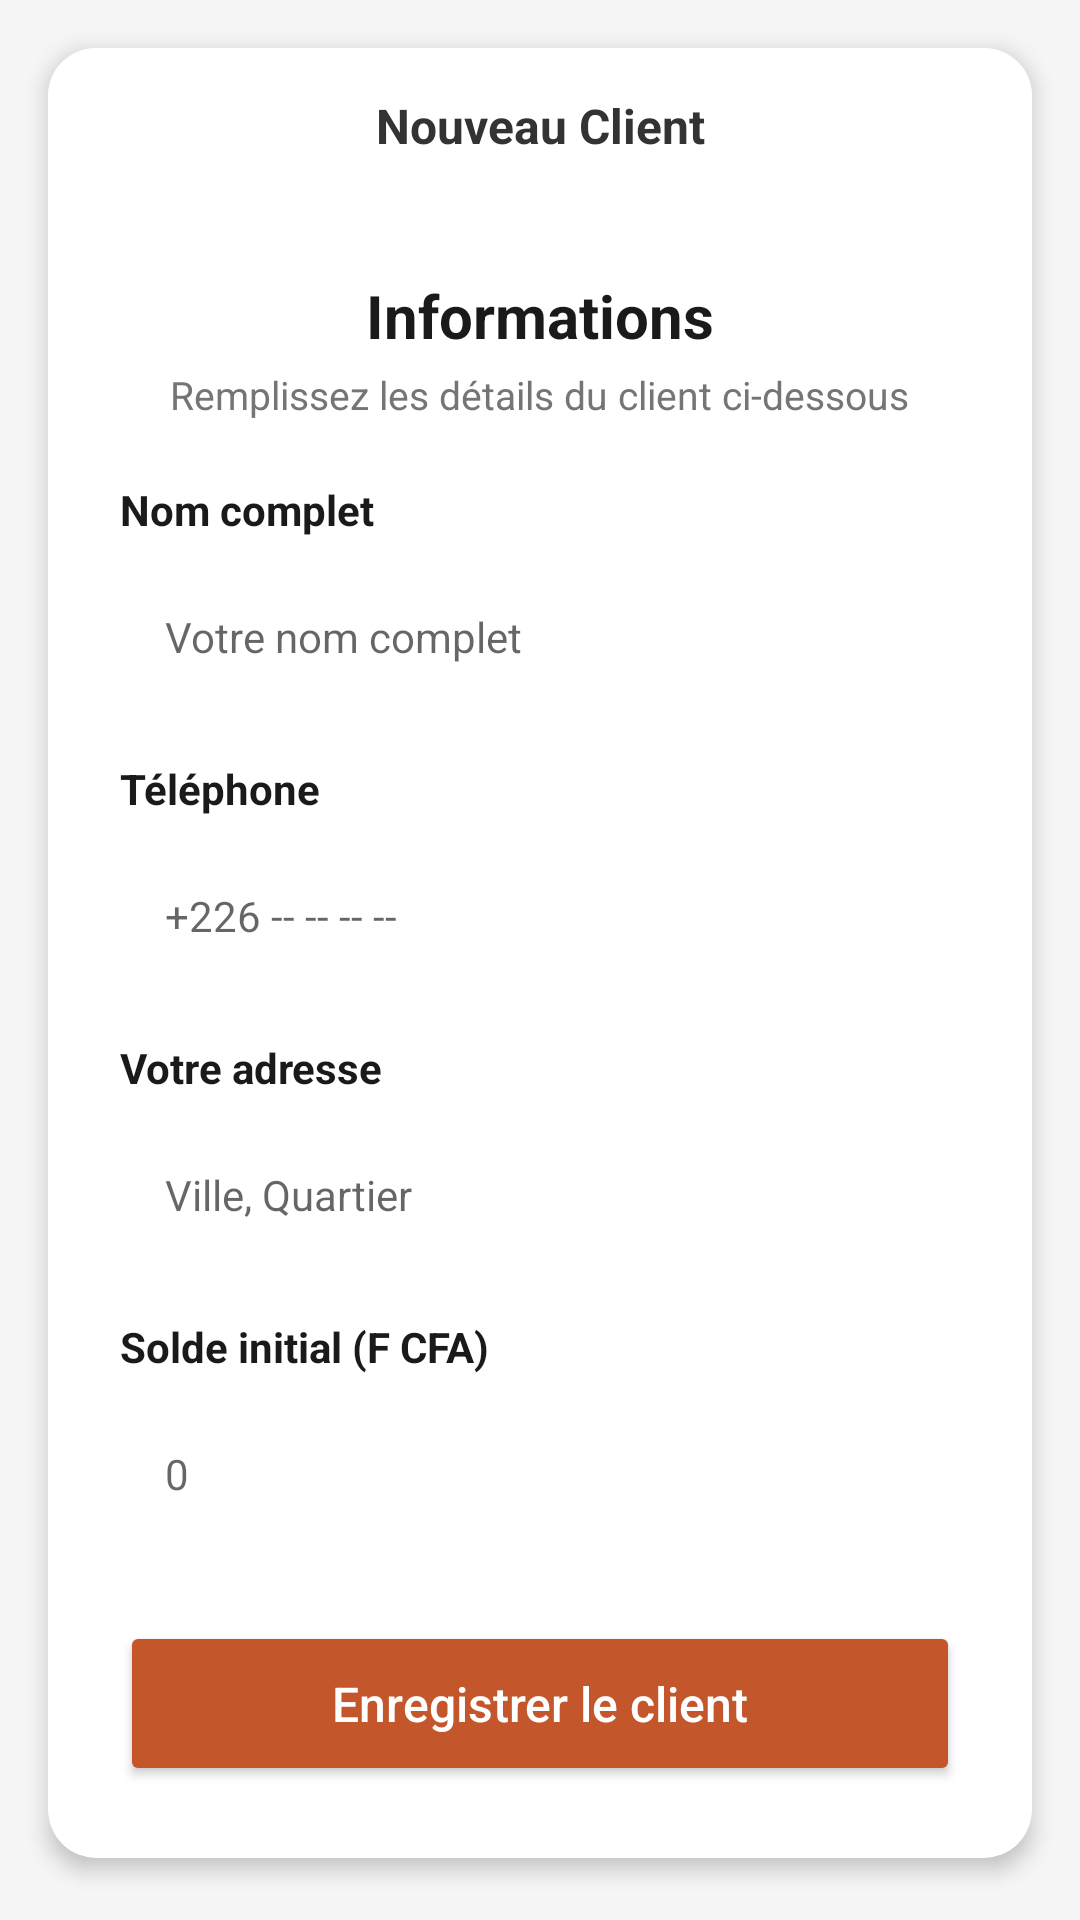

Android layout source for this screen:
<!-- AndroidManifest.xml: application theme Theme.GestionDesDettes -->
<!-- res/layout/activity_add_client.xml -->
<?xml version="1.0" encoding="utf-8"?>
<ScrollView xmlns:android="http://schemas.android.com/apk/res/android"
    xmlns:app="http://schemas.android.com/apk/res-auto"
    android:layout_width="match_parent"
    android:layout_height="wrap_content"
    android:background="#F5F5F5">

    <androidx.cardview.widget.CardView
        android:layout_width="match_parent"
        android:layout_height="wrap_content"
        android:layout_margin="16dp"
        app:cardCornerRadius="16dp"
        app:cardElevation="4dp">

        <LinearLayout
            android:layout_width="match_parent"
            android:layout_height="wrap_content"
            android:orientation="vertical">

            <LinearLayout
                android:layout_width="match_parent"
                android:layout_height="wrap_content"
                android:background="#F2EFE9"
                android:orientation="horizontal">

                <TextView
                    android:layout_width="match_parent"
                    android:layout_height="wrap_content"
                    android:background="@android:color/white"
                    android:gravity="center"
                    android:padding="15dp"
                    android:text="Nouveau Client"
                    android:textColor="#333333"
                    android:textStyle="bold"
                    android:textSize="16sp" />
            </LinearLayout>

            <LinearLayout
                android:layout_width="match_parent"
                android:layout_height="wrap_content"
                android:orientation="vertical"
                android:padding="24dp">

                <TextView
                    android:layout_width="wrap_content"
                    android:layout_height="wrap_content"
                    android:layout_gravity="center"
                    android:text="Informations"
                    android:textColor="#1A1A1A"
                    android:textSize="20sp"
                    android:textStyle="bold" />

                <TextView
                    android:layout_width="wrap_content"
                    android:layout_height="wrap_content"
                    android:layout_marginTop="4dp"
                    android:layout_gravity="center"
                    android:text="Remplissez les détails du client ci-dessous"
                    android:textColor="#757575"
                    android:textSize="13sp" />

                <TextView
                    android:layout_width="wrap_content"
                    android:layout_height="wrap_content"
                    android:layout_marginTop="20dp"
                    android:text="Nom complet"
                    android:textColor="#1A1A1A"
                    android:textStyle="bold" />

                <EditText
                    android:id="@+id/edit_nom"
                    android:layout_width="match_parent"
                    android:layout_height="50dp"
                    android:layout_marginTop="8dp"
                    android:background="@drawable/edittext_bg"
                    android:hint="@string/votre_nom"
                    android:paddingLeft="15dp"
                    android:textSize="14sp" />

                <TextView
                    android:layout_width="wrap_content"
                    android:layout_height="wrap_content"
                    android:layout_marginTop="16dp"
                    android:text="@string/tel"
                    android:textColor="#1A1A1A"
                    android:textStyle="bold" />

                <EditText
                    android:id="@+id/edit_telephone"
                    android:layout_width="match_parent"
                    android:layout_height="50dp"
                    android:layout_marginTop="8dp"
                    android:background="@drawable/edittext_bg"
                    android:hint="@string/indic"
                    android:inputType="phone"
                    android:paddingLeft="15dp"
                    android:textSize="14sp" />

                <TextView
                    android:layout_width="wrap_content"
                    android:layout_height="wrap_content"
                    android:layout_marginTop="16dp"
                    android:text="@string/adresse"
                    android:textColor="#1A1A1A"
                    android:textStyle="bold" />

                <EditText
                    android:id="@+id/edit_adresse"
                    android:layout_width="match_parent"
                    android:layout_height="50dp"
                    android:layout_marginTop="8dp"
                    android:background="@drawable/edittext_bg"
                    android:hint="@string/ville"
                    android:paddingLeft="15dp"
                    android:textSize="14sp" />

                <TextView
                    android:layout_width="wrap_content"
                    android:layout_height="wrap_content"
                    android:layout_marginTop="16dp"
                    android:text="Solde initial (F CFA)"
                    android:textColor="#1A1A1A"
                    android:textStyle="bold" />

                <EditText
                    android:id="@+id/edit_solde"
                    android:layout_width="match_parent"
                    android:layout_height="50dp"
                    android:layout_marginTop="8dp"
                    android:background="@drawable/edittext_bg"
                    android:hint="0"
                    android:inputType="numberDecimal"
                    android:paddingLeft="15dp"
                    android:textSize="14sp" />

                <Button
                    android:id="@+id/btn_save_client"
                    android:layout_width="match_parent"
                    android:layout_height="55dp"
                    android:layout_marginTop="24dp"
                    android:backgroundTint="#C4562C"
                    android:text="Enregistrer le client"
                    android:textAllCaps="false"
                    android:textColor="@android:color/white"
                    android:textSize="16sp"
                    app:cornerRadius="8dp" />

            </LinearLayout>
        </LinearLayout>
    </androidx.cardview.widget.CardView>
</ScrollView>
<!-- resources referenced by this layout -->
<resources>
  <string name="adresse">Votre adresse</string>
  <string name="indic">+226 -- -- -- --</string>
  <string name="tel">Téléphone</string>
  <string name="ville">Ville, Quartier</string>
  <string name="votre_nom">Votre nom complet</string>
  <style name="Theme.GestionDesDettes" parent="Theme.MaterialComponents.DayNight.DarkActionBar">
          
          <item name="colorPrimary">@color/purple_500</item>
          <item name="colorPrimaryVariant">@color/purple_700</item>
          <item name="colorOnPrimary">@color/white</item>
          
          <item name="colorSecondary">@color/teal_200</item>
          <item name="colorSecondaryVariant">@color/teal_700</item>
          <item name="colorOnSecondary">@color/black</item>
          
          <item name="android:statusBarColor">?attr/colorPrimaryVariant</item>
          
      </style>
  <!-- not gathered from this repository: default colours our renderer supplied (Android Studio template values) -->
  <color name="purple_500">#FF6200EE</color>
  <color name="purple_700">#FF3700B3</color>
  <color name="teal_200">#FF03DAC5</color>
  <color name="teal_700">#FF018786</color>
  <color name="black">#FF000000</color>
  <color name="white">#FFFFFFFF</color>
</resources>
